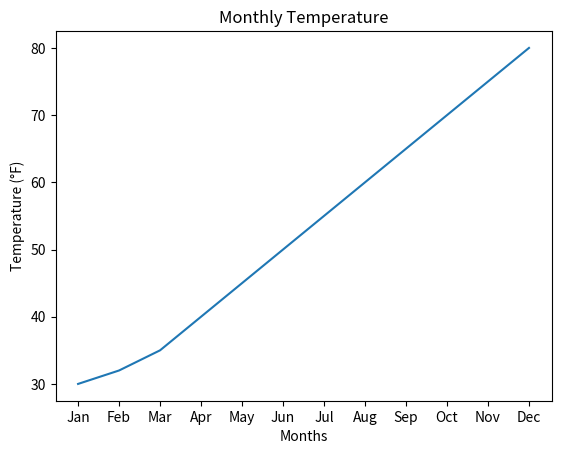

Here is the Python script that generated this plot:
import matplotlib.pyplot as plt
months = ['Jan', 'Feb', 'Mar', 'Apr', 'May', 'Jun', 'Jul', 'Aug', 'Sep', 'Oct', 'Nov', 'Dec']
temperature = [30, 32, 35, 40, 45, 50, 55, 60, 65, 70, 75, 80]
plt.plot(months, temperature)
plt.title("Monthly Temperature")
plt.xlabel("Months")
plt.ylabel("Temperature (°F)")
plt.show()
